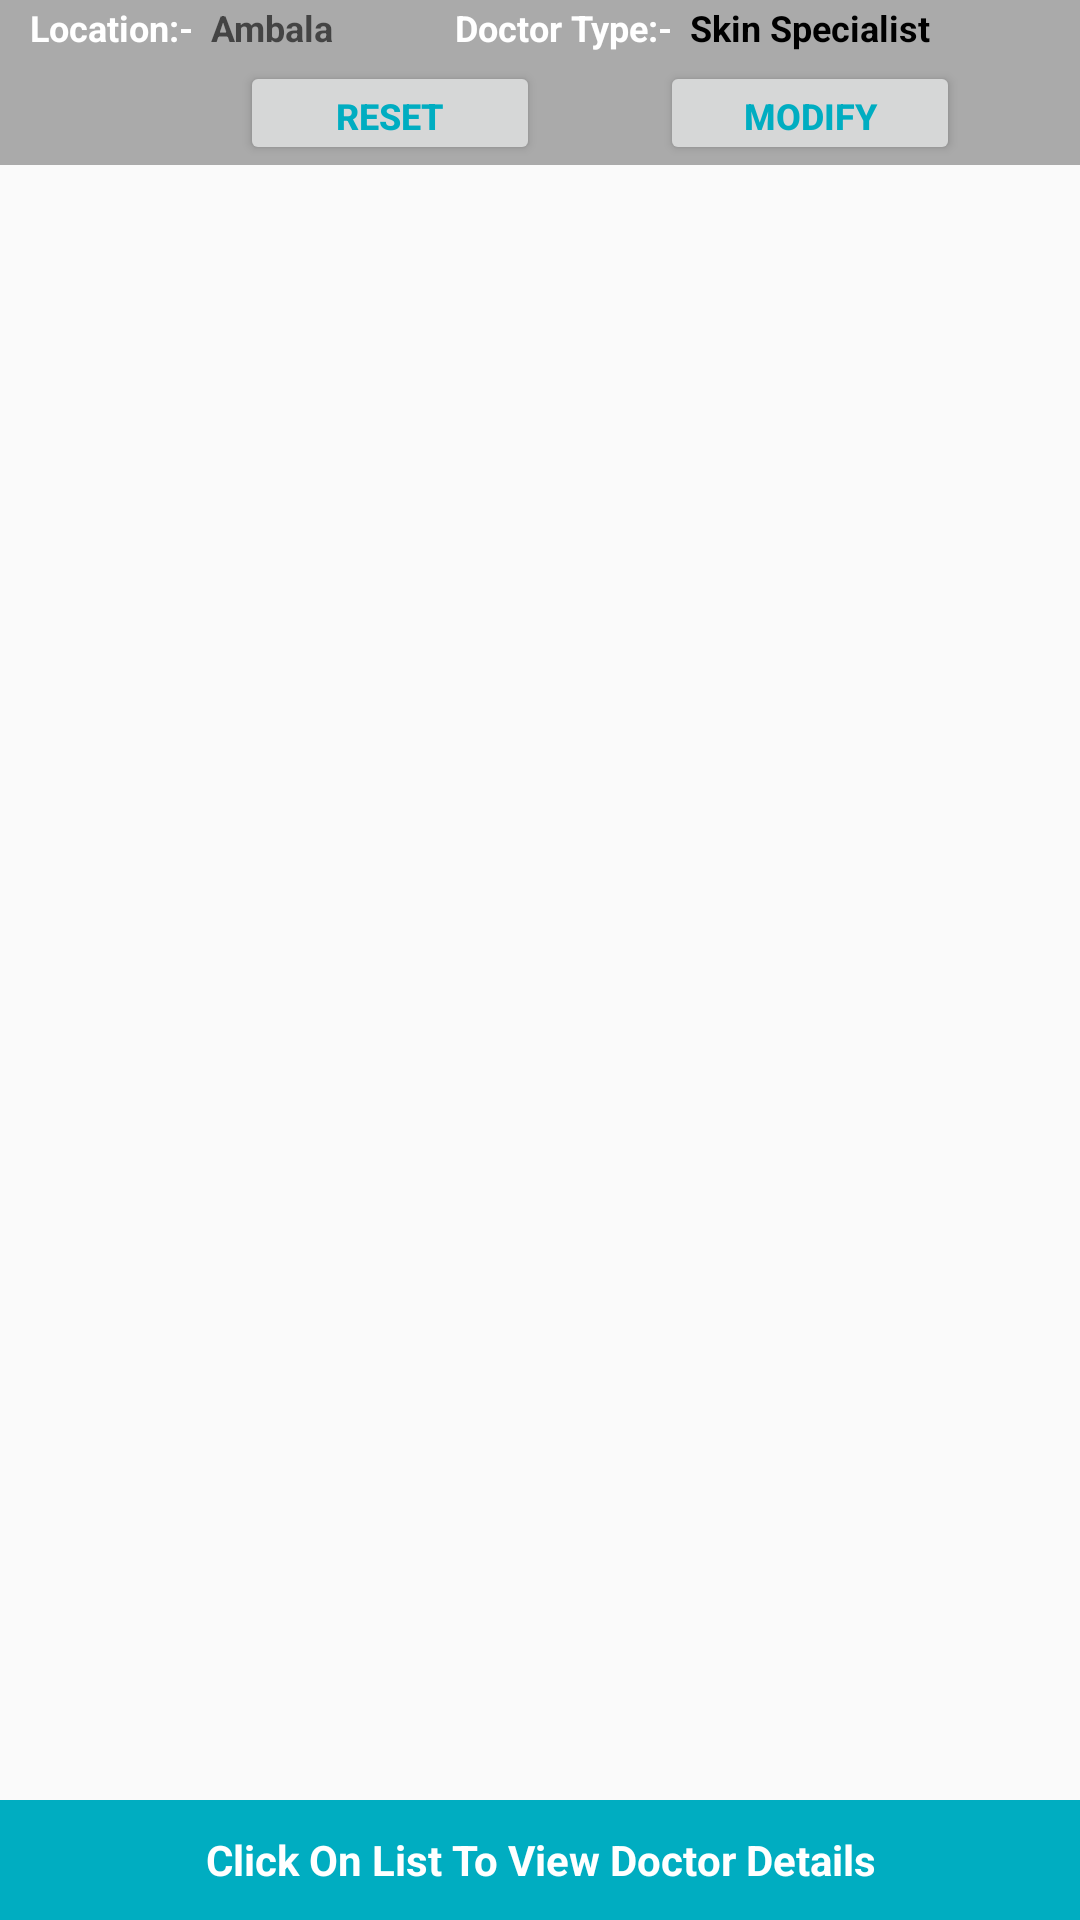

Reconstruct the res/layout file that produces this screen, plus the resources it refers to.
<!-- AndroidManifest.xml: application theme AppTheme -->
<!-- res/layout/activity_search_doctor_list.xml -->
<?xml version="1.0" encoding="utf-8"?>
<RelativeLayout xmlns:android="http://schemas.android.com/apk/res/android"
    xmlns:app="http://schemas.android.com/apk/res-auto"
    xmlns:tools="http://schemas.android.com/tools"
    android:id="@+id/rel1"
    android:layout_width="match_parent"
    android:layout_height="match_parent"
    android:orientation="vertical"
    tools:context=".SearchDoctorList">

    <LinearLayout
        android:id="@+id/lin1"
        android:layout_width="match_parent"
        android:layout_height="55sp"
        android:layout_alignParentTop="true"
        android:layout_marginBottom="5dp"
        android:background="#aaa"
        android:orientation="vertical">

        <LinearLayout
            android:layout_width="match_parent"
            android:layout_height="wrap_content"
            android:orientation="horizontal">

            <TextView
                android:id="@+id/t1"
                android:layout_width="wrap_content"
                android:layout_height="wrap_content"
                android:layout_marginLeft="10dp"
                android:layout_marginTop="1dp"
                android:layout_marginRight="3dp"
                android:text="Location:-"
                android:textAlignment="center"
                android:textColor="#ffffff"
                android:textSize="12dp"
                android:textStyle="bold" />

            <TextView
                android:id="@+id/locationTV"
                android:layout_width="wrap_content"
                android:layout_height="wrap_content"
                android:layout_marginLeft="3dp"
                android:layout_marginTop="1dp"
                android:layout_marginRight="20dp"
                android:hint="Ambala"
                android:textAlignment="center"
                android:textColor="#000000"
                android:textSize="12dp"
                android:textStyle="bold" />

            <TextView
                android:id="@+id/t2"
                android:layout_width="wrap_content"
                android:layout_height="wrap_content"
                android:layout_marginLeft="20dp"
                android:layout_marginTop="1dp"
                android:layout_marginRight="3dp"
                android:text="Doctor Type:-"
                android:textAlignment="center"
                android:textColor="#ffffff"
                android:textSize="12dp"
                android:textStyle="bold" />

            <TextView
                android:id="@+id/doctorTypeTV"
                android:layout_width="wrap_content"
                android:layout_height="wrap_content"
                android:layout_marginLeft="3dp"
                android:layout_marginTop="1dp"
                android:text="Skin Specialist"
                android:textAlignment="center"
                android:textColor="#000000"
                android:textSize="12dp"
                android:textStyle="bold" />

        </LinearLayout>

        <LinearLayout
            android:layout_width="match_parent"
            android:layout_height="wrap_content"
            android:layout_marginTop="3dp"
            android:orientation="horizontal">

            <Button
                android:id="@+id/reset"
                android:layout_width="100dp"
                android:layout_height="wrap_content"
                android:layout_marginLeft="80dp"
                android:layout_marginRight="20dp"
                android:text="Reset"
                android:textAlignment="center"
                android:textColor="#00ADC1"
                android:textSize="12dp"
                android:textStyle="bold" />

            <Button
                android:id="@+id/modify"
                android:layout_width="100dp"
                android:layout_height="wrap_content"
                android:layout_marginLeft="20dp"
                android:text="Modify"
                android:textAlignment="center"
                android:textColor="#00ADC1"
                android:textSize="12dp"
                android:textStyle="bold" />
        </LinearLayout>
    </LinearLayout>

    <ScrollView
        android:id="@+id/scrollView6"
        android:layout_width="match_parent"
        android:layout_height="match_parent"
        android:layout_below="@id/lin1"
        android:layout_marginTop="5dp"
        android:layout_marginBottom="10sp"
        android:fillViewport="true"
        android:paddingBottom="35dp">

        <ListView
            android:id="@+id/list"
            android:layout_width="match_parent"
            android:layout_height="match_parent"
            android:layout_marginLeft="5sp"
            android:layout_marginRight="5sp"
            android:divider="@android:color/transparent"
            android:dividerHeight="7sp"

            />
    </ScrollView>

    <RelativeLayout
        android:layout_width="match_parent"
        android:layout_height="40sp"
        android:layout_alignParentBottom="true"
        android:layout_marginTop="10sp"
        android:background="#00ADC1"
        android:orientation="vertical">

        <TextView
            android:id="@+id/about"
            android:layout_width="wrap_content"
            android:layout_height="wrap_content"
            android:layout_centerInParent="true"
            android:background="@null"
            android:text="Click On List To View Doctor Details"
            android:textAlignment="center"
            android:textColor="@android:color/white"
            android:textStyle="bold" />


    </RelativeLayout>
</RelativeLayout>
<!-- resources referenced by this layout -->
<resources>
  <style name="AppTheme" parent="Theme.AppCompat.Light.DarkActionBar">
          
          <item name="colorPrimary">@color/colorPrimary</item>
          <item name="colorPrimaryDark">@color/colorPrimaryDark</item>
          <item name="colorAccent">@color/colorAccent</item>
      </style>
  <color name="colorPrimary">#00ADC1</color>
  <color name="colorPrimaryDark">#303F9F</color>
  <color name="colorAccent">#FF4081</color>
</resources>
